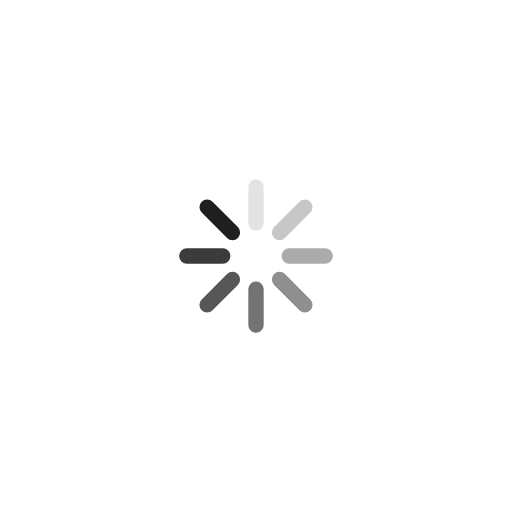
t = 0.00 s
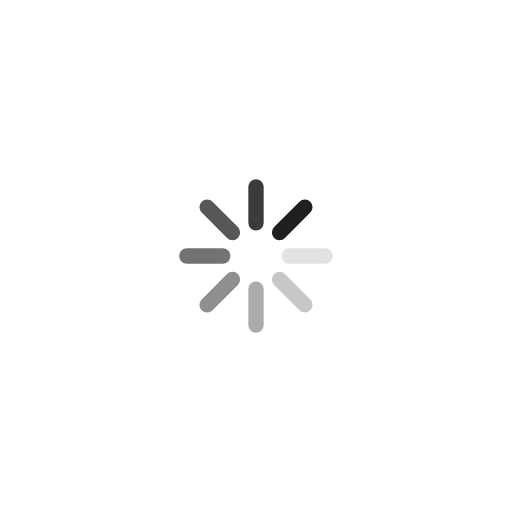
t = 0.25 s
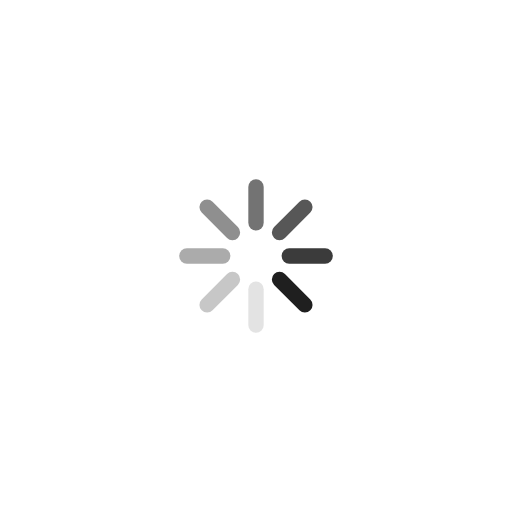
t = 0.50 s
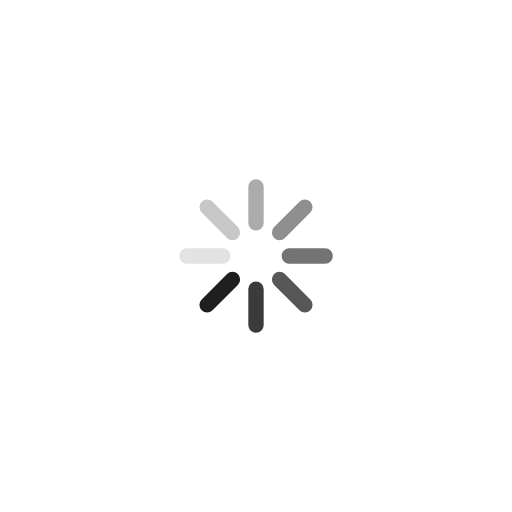
t = 0.75 s

The animated SVG that drew these frames (rendered in a browser with its animation timeline set to each time). Animation: 8 SMIL elements (animate=8); one cycle of 1.00 s, repeats indefinitely.

<?xml version="1.0" encoding="utf-8"?>
<svg xmlns="http://www.w3.org/2000/svg" xmlns:xlink="http://www.w3.org/1999/xlink" style="margin: auto; background: none; display: block; shape-rendering: auto;" width="478px" height="478px" viewBox="0 0 100 100" preserveAspectRatio="xMidYMid">
<g transform="rotate(0 50 50)">
  <rect x="48.5" y="35" rx="1.5" ry="1.5" width="3" height="10" fill="#1f1f1f">
    <animate attributeName="opacity" values="1;0" keyTimes="0;1" dur="1s" begin="-0.875s" repeatCount="indefinite"></animate>
  </rect>
</g><g transform="rotate(45 50 50)">
  <rect x="48.5" y="35" rx="1.5" ry="1.5" width="3" height="10" fill="#1f1f1f">
    <animate attributeName="opacity" values="1;0" keyTimes="0;1" dur="1s" begin="-0.75s" repeatCount="indefinite"></animate>
  </rect>
</g><g transform="rotate(90 50 50)">
  <rect x="48.5" y="35" rx="1.5" ry="1.5" width="3" height="10" fill="#1f1f1f">
    <animate attributeName="opacity" values="1;0" keyTimes="0;1" dur="1s" begin="-0.625s" repeatCount="indefinite"></animate>
  </rect>
</g><g transform="rotate(135 50 50)">
  <rect x="48.5" y="35" rx="1.5" ry="1.5" width="3" height="10" fill="#1f1f1f">
    <animate attributeName="opacity" values="1;0" keyTimes="0;1" dur="1s" begin="-0.5s" repeatCount="indefinite"></animate>
  </rect>
</g><g transform="rotate(180 50 50)">
  <rect x="48.5" y="35" rx="1.5" ry="1.5" width="3" height="10" fill="#1f1f1f">
    <animate attributeName="opacity" values="1;0" keyTimes="0;1" dur="1s" begin="-0.375s" repeatCount="indefinite"></animate>
  </rect>
</g><g transform="rotate(225 50 50)">
  <rect x="48.5" y="35" rx="1.5" ry="1.5" width="3" height="10" fill="#1f1f1f">
    <animate attributeName="opacity" values="1;0" keyTimes="0;1" dur="1s" begin="-0.25s" repeatCount="indefinite"></animate>
  </rect>
</g><g transform="rotate(270 50 50)">
  <rect x="48.5" y="35" rx="1.5" ry="1.5" width="3" height="10" fill="#1f1f1f">
    <animate attributeName="opacity" values="1;0" keyTimes="0;1" dur="1s" begin="-0.125s" repeatCount="indefinite"></animate>
  </rect>
</g><g transform="rotate(315 50 50)">
  <rect x="48.5" y="35" rx="1.5" ry="1.5" width="3" height="10" fill="#1f1f1f">
    <animate attributeName="opacity" values="1;0" keyTimes="0;1" dur="1s" begin="0s" repeatCount="indefinite"></animate>
  </rect>
</g>
<!-- [ldio] generated by https://loading.io/ --></svg>